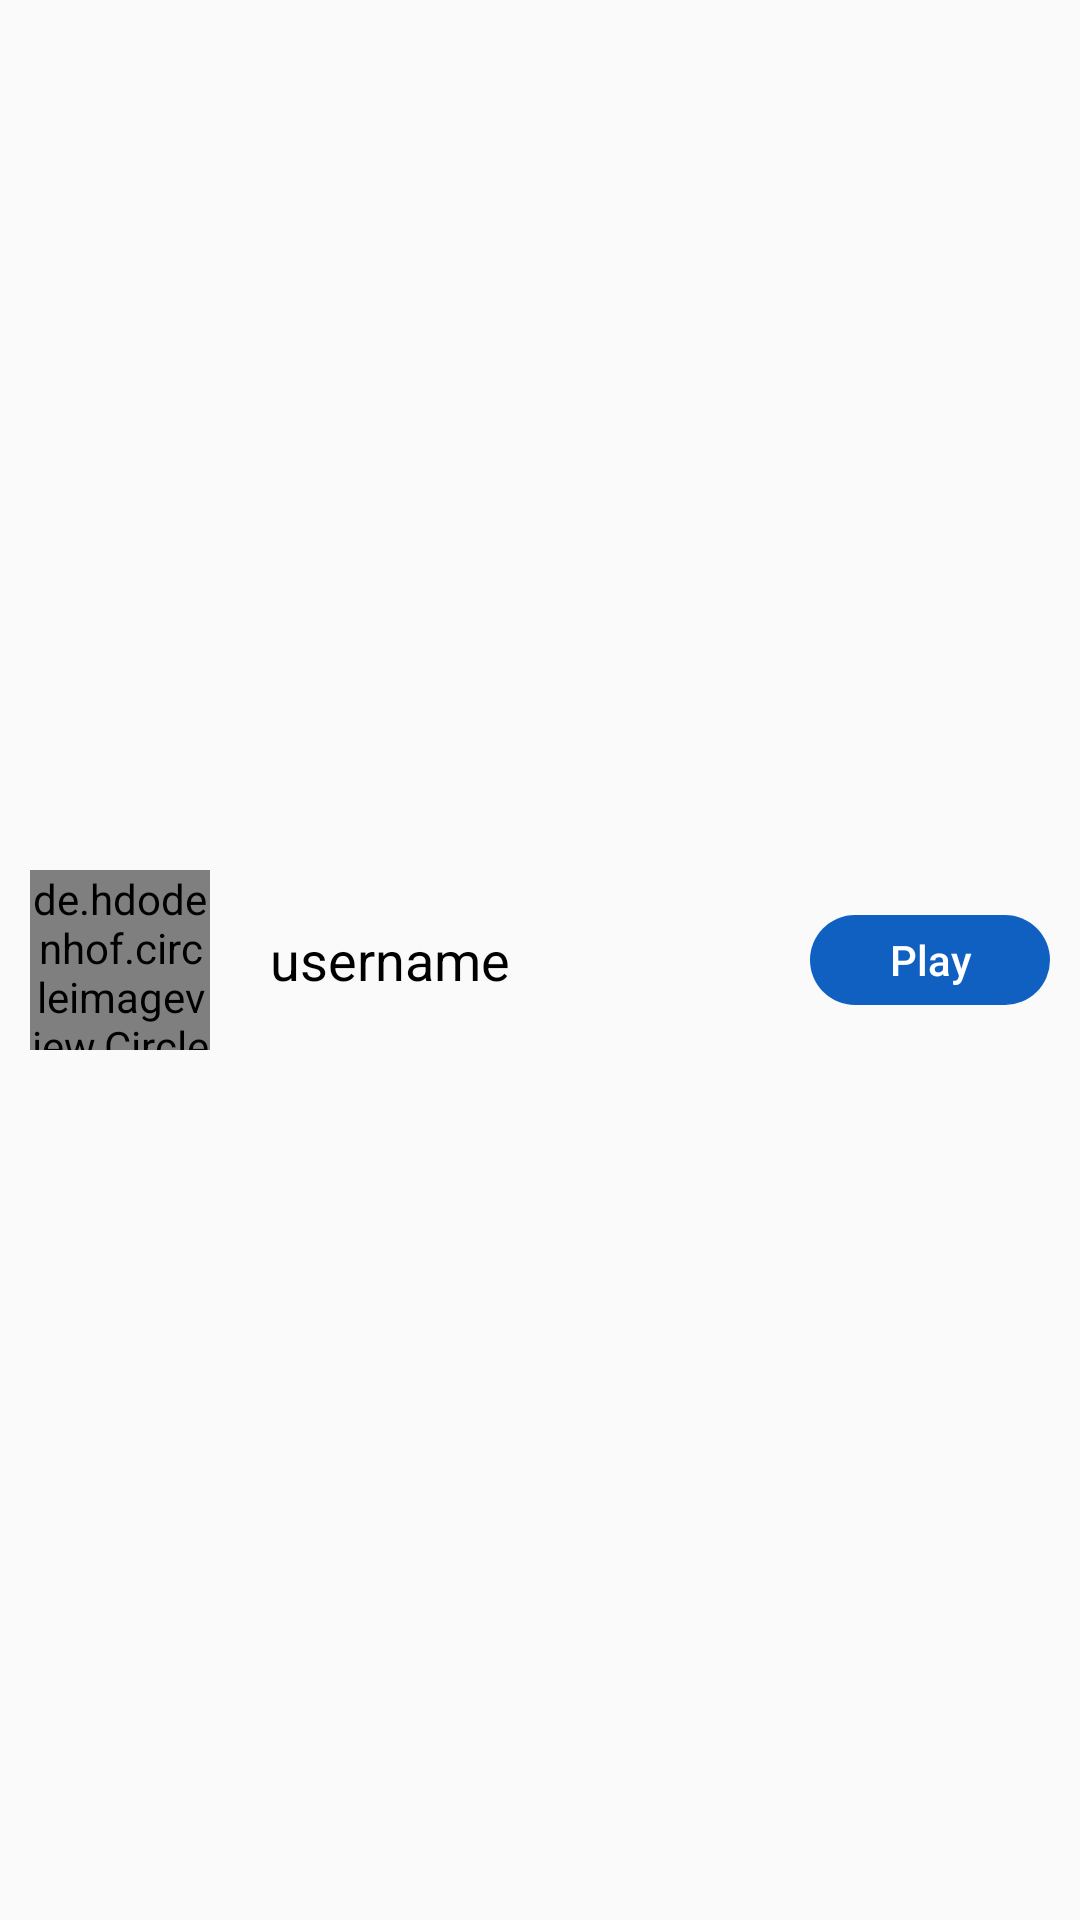

Produce the Android XML layout that renders to this screen, including the resource entries it uses.
<!-- AndroidManifest.xml: application theme AppTheme -->
<!-- res/layout/layout_friend.xml -->
<?xml version="1.0" encoding="utf-8"?>
<LinearLayout xmlns:android="http://schemas.android.com/apk/res/android"
    android:layout_width="match_parent"
    xmlns:app="http://schemas.android.com/apk/res-auto"
    android:orientation="horizontal"
    android:layout_height="80dp">

    <de.hdodenhof.circleimageview.CircleImageView
        android:id="@+id/user_avatar"
        android:layout_gravity="center_vertical"
        android:layout_margin="10dp"
        android:layout_width="60dp"
        android:layout_height="60dp"
        android:src="@drawable/ic_avatar" />

    <android.support.constraint.ConstraintLayout
        android:layout_width="match_parent"
        android:padding="10dp"
        android:layout_height="match_parent">

        <LinearLayout
            android:id="@+id/username_view"
            android:orientation="horizontal"
            android:layout_width="wrap_content"
            android:layout_height="match_parent">

            <TextView
                android:id="@+id/username"
                android:text="username"
                android:textSize="18dp"
                android:textColor="#000"
                android:layout_gravity="center_vertical"
                android:layout_width="wrap_content"
                android:layout_height="wrap_content" />

        </LinearLayout>

        <LinearLayout
            android:id="@+id/button_view"
            android:orientation="horizontal"
            android:layout_width="wrap_content"
            android:layout_height="match_parent"
            app:layout_constraintRight_toRightOf="parent">

            <Button
                android:id="@+id/play_button"
                android:layout_width="80dp"
                android:layout_height="30dp"
                android:text="Play"
                android:textAllCaps="false"
                style="@style/GeneralButton"
                android:layout_gravity="center_vertical" />

        </LinearLayout>

    </android.support.constraint.ConstraintLayout>

</LinearLayout>
<!-- resources referenced by this layout -->
<resources>
  <style name="GeneralButton" parent="@style/Widget.AppCompat.Button.Borderless">
          <item name="android:layout_width">150dp</item>
          <item name="android:layout_height">wrap_content</item>
          <item name="android:background">@drawable/round_button</item>
          <item name="android:textColor">#fff</item>
      </style>
  <style name="AppTheme" parent="Theme.AppCompat.Light.DarkActionBar">
          
          <item name="colorPrimary">@color/colorPrimary</item>
          <item name="colorPrimaryDark">@color/colorPrimaryDark</item>
          <item name="colorAccent">@color/colorAccent</item>
      </style>
  <!-- drawable round_button (drawable) -->
  <?xml version="1.0" encoding="utf-8"?>
  <shape xmlns:android="http://schemas.android.com/apk/res/android"
      android:shape="rectangle">
  
      <solid android:color="@color/customDarkerBlue" />
      <corners android:radius="150dp"/>
  </shape>
  <color name="colorPrimary">#3F51B5</color>
  <color name="colorPrimaryDark">#303F9F</color>
  <color name="colorAccent">#FF4081</color>
  <color name="customDarkerBlue">#1060c1</color>
</resources>
